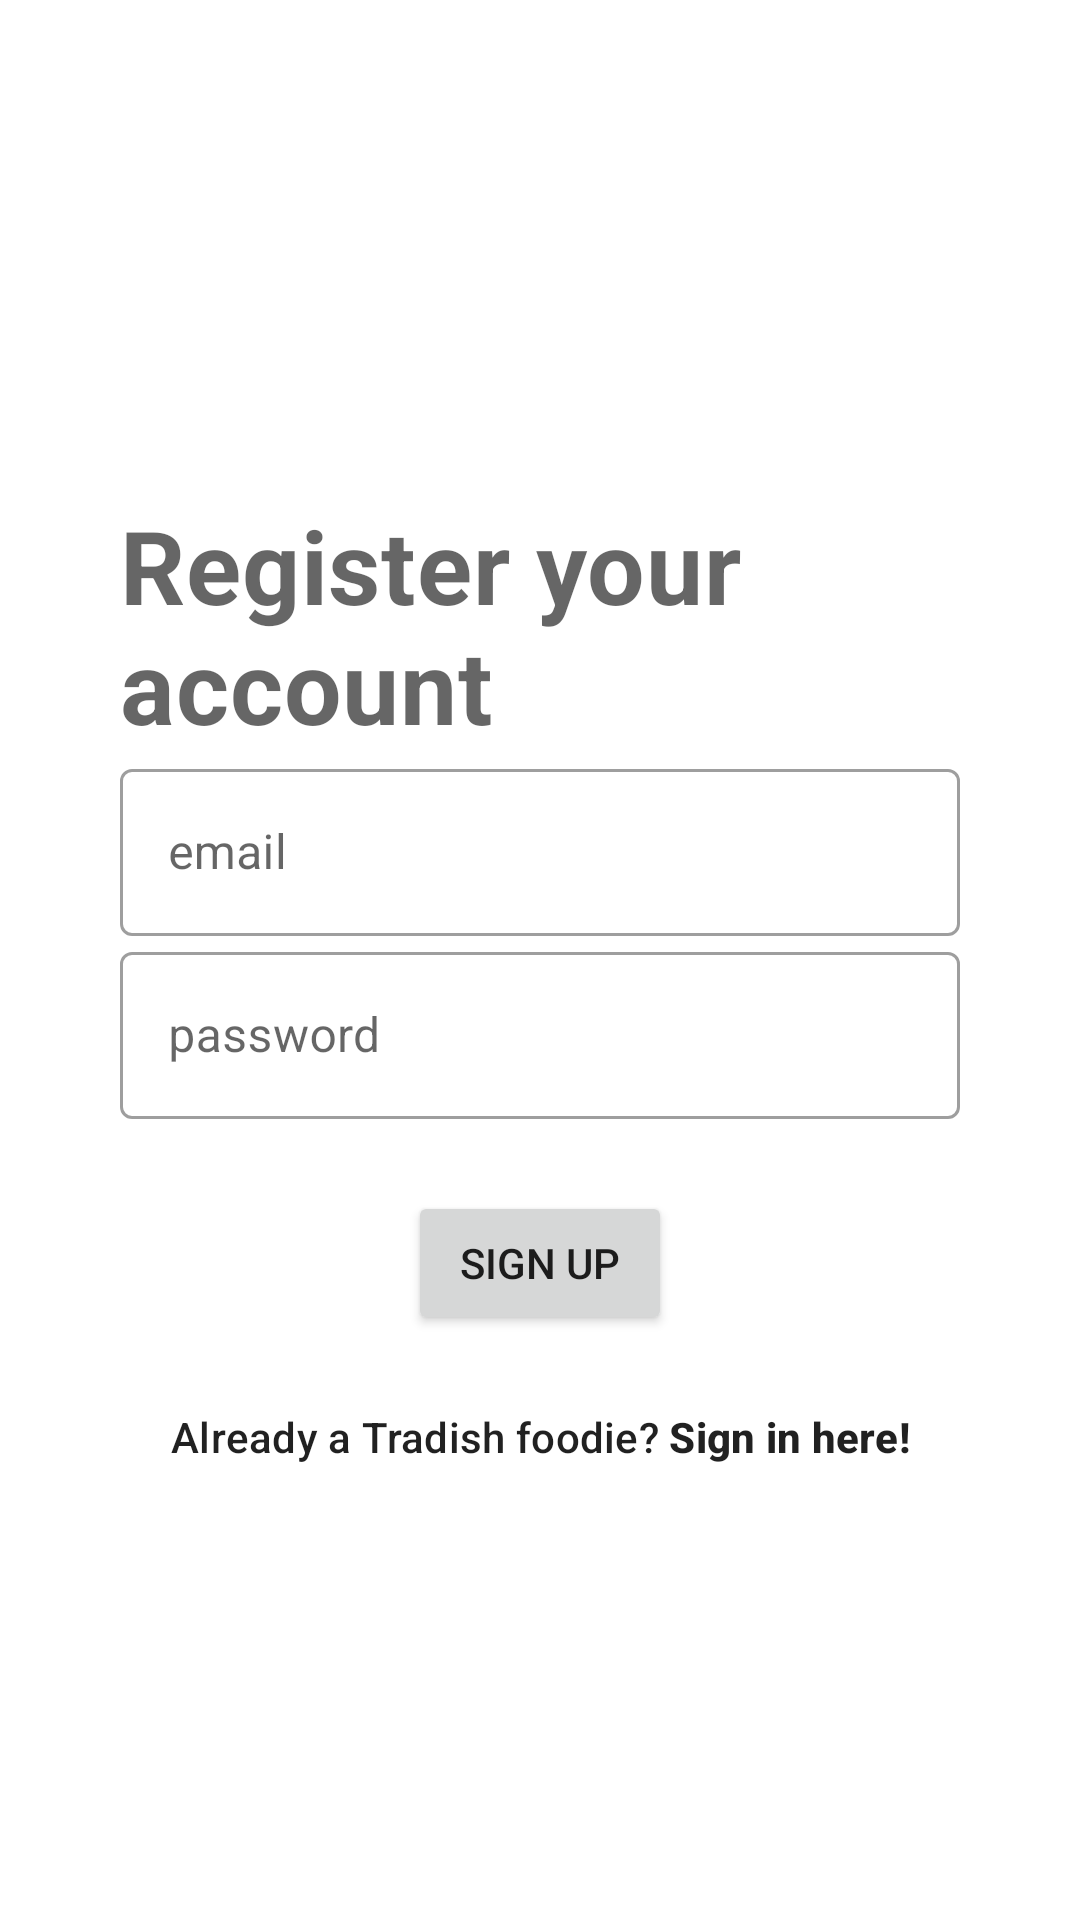

Reconstruct the res/layout file that produces this screen, plus the resources it refers to.
<!-- AndroidManifest.xml: application theme AppTheme -->
<!-- res/layout/fragment_register_user.xml -->
<?xml version="1.0" encoding="utf-8"?>
<androidx.constraintlayout.widget.ConstraintLayout xmlns:android="http://schemas.android.com/apk/res/android"
    xmlns:app="http://schemas.android.com/apk/res-auto"
    xmlns:tools="http://schemas.android.com/tools"
    android:layout_width="match_parent"
    android:layout_height="match_parent"
    android:padding="40dp">


    <TextView
        android:id="@+id/registerTextView"
        style="@style/TextAppearance.MaterialComponents.Headline4"
        android:layout_width="wrap_content"
        android:layout_height="wrap_content"
        android:text="@string/register_text"
        android:textStyle="bold"
        app:layout_constraintBottom_toTopOf="@+id/textInputLayoutRegister"
        app:layout_constraintEnd_toEndOf="parent"
        app:layout_constraintStart_toStartOf="parent"
        app:layout_constraintTop_toTopOf="parent"
        app:layout_constraintVertical_bias="1.0" />

    <com.google.android.material.textfield.TextInputLayout
        android:id="@+id/textInputLayoutRegister"
        style="@style/Widget.MaterialComponents.TextInputLayout.OutlinedBox"
        android:layout_width="match_parent"
        android:layout_height="wrap_content"
        android:layout_marginBottom="288dp"
        app:layout_constraintBottom_toBottomOf="parent"
        app:layout_constraintEnd_toEndOf="parent"
        app:layout_constraintHorizontal_bias="0.2"
        app:layout_constraintStart_toStartOf="parent">

        <com.google.android.material.textfield.TextInputEditText
            android:id="@+id/editTextEmailRegister"
            android:layout_width="match_parent"
            android:layout_height="wrap_content"
            android:inputType="textEmailAddress"
            android:hint="email" />

    </com.google.android.material.textfield.TextInputLayout>


    <com.google.android.material.textfield.TextInputLayout
        android:id="@+id/passwordInputLayoutRegister"
        style="@style/Widget.MaterialComponents.TextInputLayout.OutlinedBox"
        android:layout_width="match_parent"
        android:layout_height="wrap_content"
        app:layout_constraintBottom_toBottomOf="parent"
        app:layout_constraintEnd_toEndOf="parent"
        app:layout_constraintStart_toStartOf="parent"
        app:layout_constraintTop_toBottomOf="@+id/textInputLayoutRegister"
        app:layout_constraintVertical_bias="0.0">

        <com.google.android.material.textfield.TextInputEditText
            android:id="@+id/editTextPasswordRegister"
            android:layout_width="match_parent"
            android:layout_height="wrap_content"
            android:inputType="textPassword"
            android:hint="password" />

    </com.google.android.material.textfield.TextInputLayout>

    <Button
        android:id="@+id/signupButtonRegister"
        android:layout_width="wrap_content"
        android:layout_height="wrap_content"
        android:text="@string/signup_button"
        app:layout_constraintBottom_toBottomOf="parent"
        app:layout_constraintEnd_toEndOf="parent"
        app:layout_constraintStart_toStartOf="parent"
        app:layout_constraintTop_toBottomOf="@+id/passwordInputLayoutRegister"
        app:layout_constraintVertical_bias="0.135" />

    <TextView
        android:id="@+id/loginInsteadText"
        android:layout_width="wrap_content"
        android:layout_height="wrap_content"
        android:text="@string/already_registered"
        app:layout_constraintBottom_toBottomOf="parent"
        app:layout_constraintEnd_toEndOf="parent"
        app:layout_constraintStart_toStartOf="parent"
        app:layout_constraintTop_toBottomOf="@+id/signupButtonRegister"
        style="@style/TextAppearance.MaterialComponents.Subtitle2"
        app:layout_constraintVertical_bias="0.179" />

</androidx.constraintlayout.widget.ConstraintLayout>
<!-- resources referenced by this layout -->
<resources>
  <string name="already_registered">Already a Tradish foodie? <b>Sign in here!</b></string>
  <string name="register_text">Register your account</string>
  <string name="signup_button">Sign Up</string>
  <style name="AppTheme" parent="Theme.MaterialComponents.DayNight">
          
          <item name="colorPrimary">@color/colorPrimary</item>
          <item name="colorPrimaryDark">@color/colorPrimaryDark</item>
          <item name="colorAccent">@color/colorAccent</item>
      </style>
  <color name="colorPrimary">#1DE9B6</color>
  <color name="colorPrimaryDark">#00BFA5</color>
  <color name="colorAccent">#03DAC5</color>
</resources>
